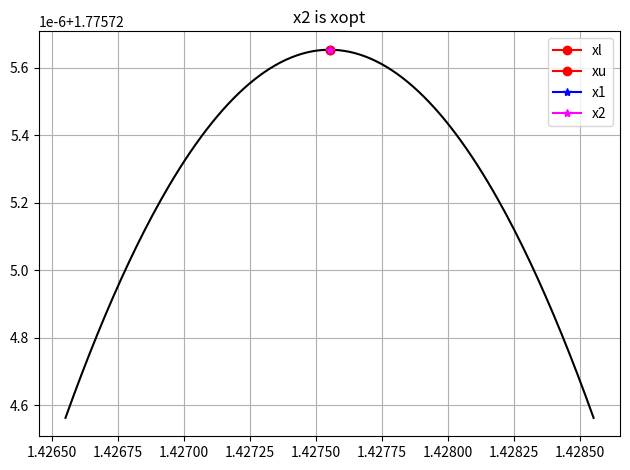

Write the Python code that produced this figure.
import numpy as np
import matplotlib.pyplot as plt

def f(x):
    return 2*np.sin(x) - x**2/10

def plot_my_func(myf, xl, xu, x1, x2, filesave="IMG_f.png", title=None):
    if abs(xu - xl) > 1e-3:
        xgrid = np.linspace(xl, xu, 200)
    else:
        xgrid = np.linspace(xl - 1e-3, xu + 1e-3, 200)
    ygrid = myf(xgrid)
    plt.clf()
    plt.plot(xgrid, ygrid, color="black")
    plt.plot([xl], [myf(xl)], marker="o", color="red", label="xl")
    plt.plot([xu], [myf(xu)], marker="o", color="red", label="xu")
    plt.plot([x1], [myf(x1)], marker="*", color="blue", label="x1")
    plt.plot([x2], [myf(x2)], marker="*", color="magenta", label="x2")
    if title is not None:
        plt.title(title)
    plt.legend()
    plt.grid(True)
    plt.tight_layout()
    plt.savefig(filesave, dpi=150)

xl = 0.0
xu = 4.0
xgrid = np.linspace(xl, xu, 200)
ygrid = f(xgrid)

γ = (np.sqrt(5) - 1)/2

d = γ*(xu - xl)
x1 = xl + d
x2 = xu - d
f1 = f(x1)
f2 = f(x2)

plot_my_func(f, xl, xu, x1, x2, filesave="IMG_iter_0.png")

iiter = 0

SMALL = np.finfo(np.float64).resolution
NiterMax = 100
for iiter in range(1,NiterMax+1):
    xint = xu - xl
    if f2 > f1:
        xu = x1 # x1 becomes upper bound
        x1 = x2
        f1 = f2
        d = γ*(xu - xl)
        x2 = xu - d
        f2 = f(x2)
    else:
        xl = x2
        x2 = x1
        f2 = f1
        d = γ*(xu - xl)
        x1 = xl + d
        f1 = f(x1)

    if f1 > f2:
        xopt = x1
        fx = f1
        title = "x1 is xopt"
    else:
        xopt = x2
        fx = f2
        title = "x2 is xopt"

    plot_my_func(f, xl, xu, x1, x2, filesave="IMG_iter_" + str(iiter) + ".png", title=title)
    print("%3d %18.10f %18.10f %18.10e" % (iiter, xopt, fx, d))

    if abs(xopt) > SMALL:
        ea = (1 - γ)*abs(xint/xopt)

    if ea <= 1e-10:
        print("Converged")
        break
